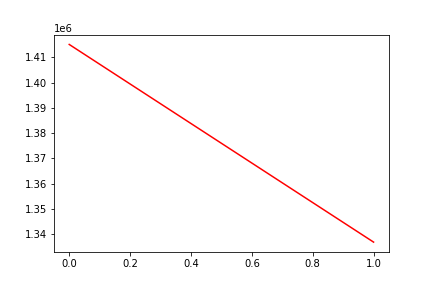

Data behind this chart, as committed beside it:
, date, assets
0, 0, 1415042
1, 20200323, 1336931
